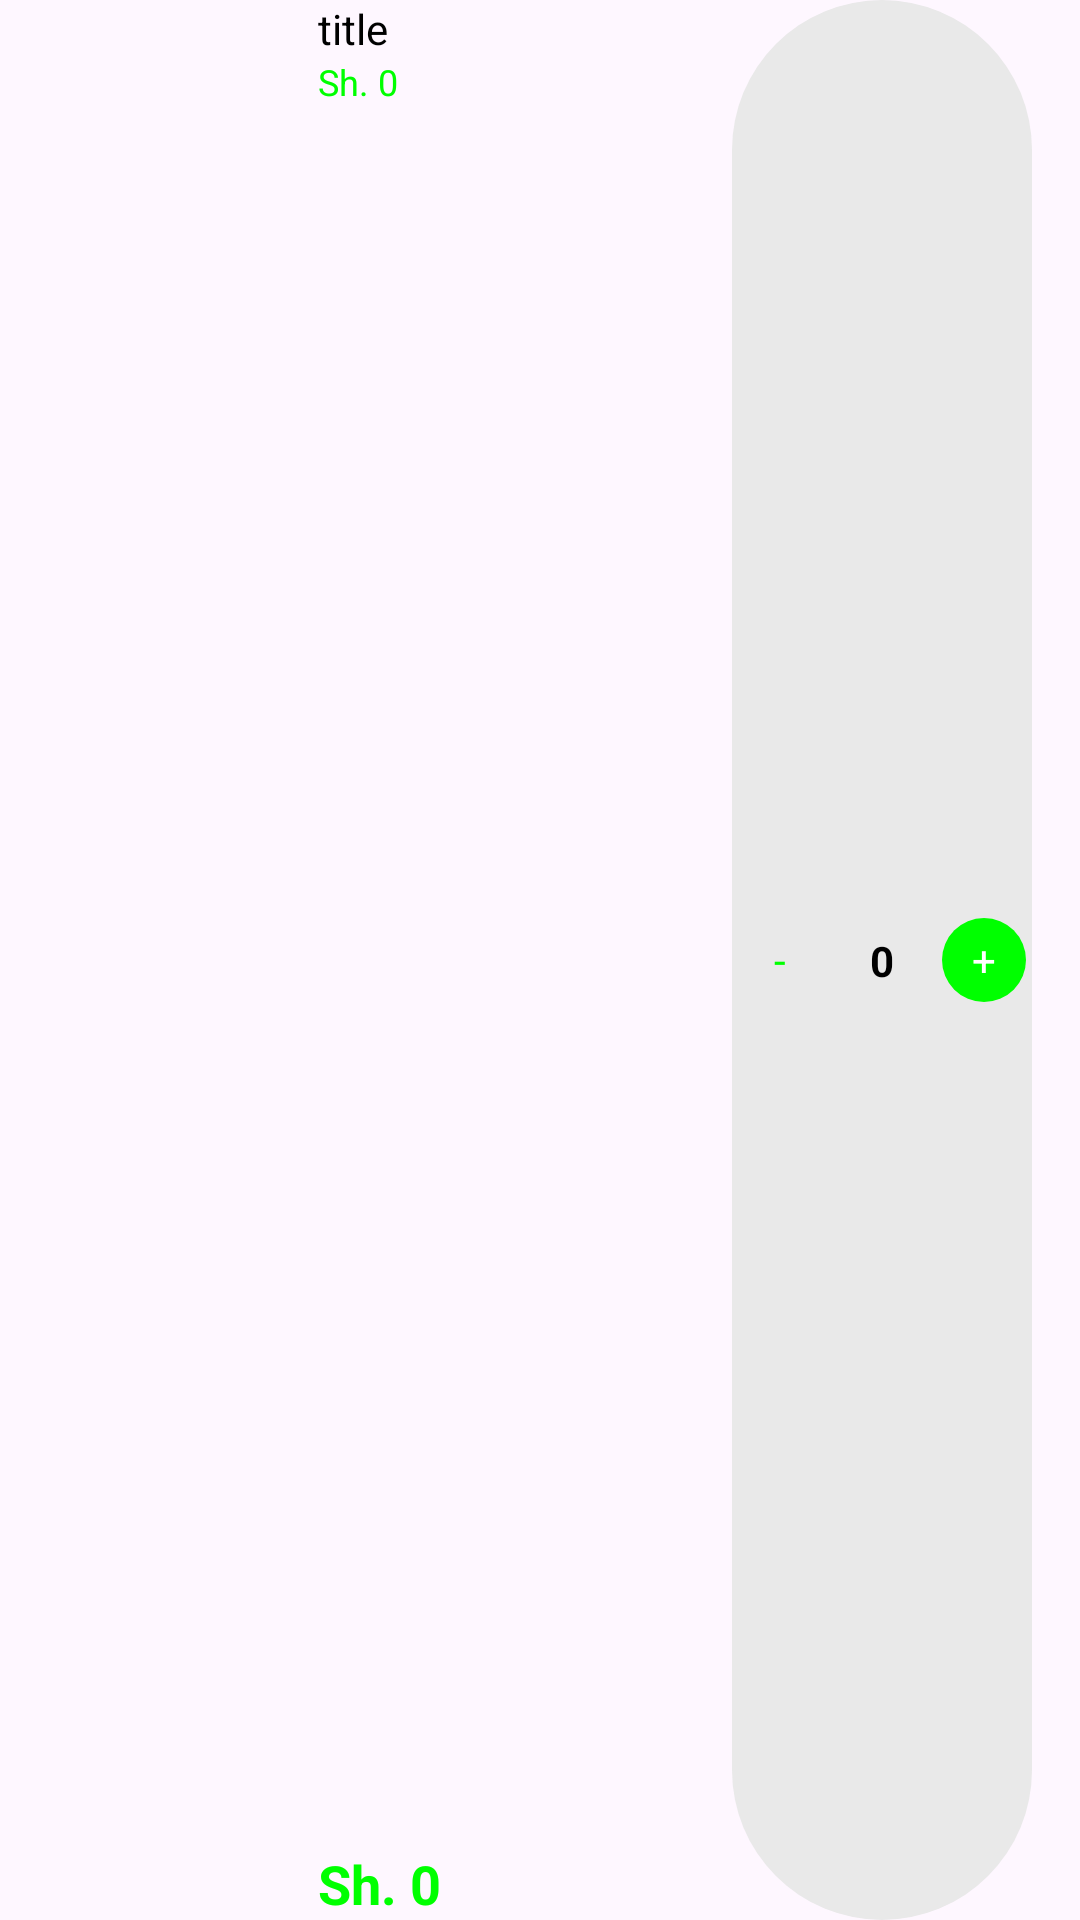

Write the Android layout XML for this screen, with the resource values it uses.
<!-- AndroidManifest.xml: application theme Theme.QuickBuy2 -->
<!-- res/layout/viewholder_cart.xml -->
<?xml version="1.0" encoding="utf-8"?>
<androidx.constraintlayout.widget.ConstraintLayout xmlns:android="http://schemas.android.com/apk/res/android"
    xmlns:app="http://schemas.android.com/apk/res-auto"
    xmlns:tools="http://schemas.android.com/tools"
    android:layout_width="match_parent"
    android:layout_height="wrap_content"
    android:layout_marginTop="0dp">

    <View
        android:id="@+id/view4"
        android:layout_width="90dp"
        android:layout_height="90dp"
        android:background="@drawable/grey_background"
        app:layout_constraintStart_toStartOf="parent"
        app:layout_constraintTop_toTopOf="parent" />

    <ImageView
        android:id="@+id/pic"
        android:layout_width="90dp"
        android:layout_height="90dp"

        app:layout_constraintBottom_toBottomOf="@+id/view4"
        app:layout_constraintEnd_toEndOf="@+id/view4"
        app:layout_constraintStart_toStartOf="parent"
        app:layout_constraintTop_toTopOf="parent" />

    <TextView
        android:id="@+id/titleTxt"
        android:layout_width="wrap_content"
        android:layout_height="wrap_content"
        android:layout_marginStart="16dp"
        android:text="title"
        android:textColor="@color/black"
        app:layout_constraintStart_toEndOf="@+id/view4"
        app:layout_constraintTop_toTopOf="parent" />

    <TextView
        android:id="@+id/feeEachItem"
        android:layout_width="wrap_content"
        android:layout_height="wrap_content"
        android:text="Sh. 0"
        android:textSize="12sp"
        android:textColor="@color/secondary_color"
        app:layout_constraintStart_toStartOf="@+id/titleTxt"
        app:layout_constraintTop_toBottomOf="@+id/titleTxt" />

    <TextView
        android:id="@+id/totalEachItem"
        android:layout_width="wrap_content"
        android:layout_height="wrap_content"
        android:text="Sh. 0"
        android:textSize="18sp"
        android:textColor="@color/secondary_color"
        android:textStyle="bold"
        app:layout_constraintBottom_toBottomOf="parent"
        app:layout_constraintStart_toStartOf="@+id/feeEachItem" />

    <androidx.constraintlayout.widget.ConstraintLayout
        android:layout_width="100dp"
        android:layout_height="match_parent"
        android:layout_marginEnd="16dp"
        android:background="@drawable/grey_background2"
        app:layout_constraintBottom_toBottomOf="parent"
        app:layout_constraintEnd_toEndOf="parent">

        <TextView
            android:id="@+id/plusCart"
            android:layout_width="28dp"
            android:layout_height="28dp"
            android:layout_marginTop="2dp"
            android:layout_marginEnd="2dp"
            android:layout_marginBottom="2dp"
            android:background="@drawable/greenbutton"
            android:gravity="center"
            android:text="+"
            android:textColor="@color/white"
            app:layout_constraintBottom_toBottomOf="parent"
            app:layout_constraintEnd_toEndOf="parent"
            app:layout_constraintTop_toTopOf="parent" />

        <TextView
            android:id="@+id/numberItemTxt"
            android:layout_width="wrap_content"
            android:layout_height="wrap_content"
            android:text="0"
            android:textColor="@color/black"
            android:textStyle="bold"
            app:layout_constraintBottom_toBottomOf="parent"
            app:layout_constraintEnd_toEndOf="parent"
            app:layout_constraintStart_toStartOf="parent"
            app:layout_constraintTop_toTopOf="parent" />

        <TextView
            android:id="@+id/minusCartBtn"
            android:layout_width="28dp"
            android:layout_height="28dp"
            android:gravity="center"
            android:textColor="@color/secondary_color"
            android:layout_marginStart="2dp"
            android:layout_marginTop="2dp"
            android:layout_marginBottom="2dp"
            android:text="-"
            android:background="@drawable/white_oval_btn"
            app:layout_constraintBottom_toBottomOf="parent"
            app:layout_constraintStart_toStartOf="parent"
            app:layout_constraintTop_toTopOf="parent" />
    </androidx.constraintlayout.widget.ConstraintLayout>
</androidx.constraintlayout.widget.ConstraintLayout>
<!-- resources referenced by this layout -->
<resources>
  <color name="black">#FF000000</color>
  <color name="secondary_color">#00FF00</color>
  <color name="white">#FFFFFFFF</color>
  <!-- drawable greenbutton (drawable) -->
  <?xml version="1.0" encoding="utf-8"?>
  <selector xmlns:android="http://schemas.android.com/apk/res/android">
  <item>
      <shape android:shape="rectangle">
          <corners android:radius="50dp"/>
          <solid android:color="@color/secondary_color"/>
  
  
      </shape>
  </item>
  </selector>
  <!-- drawable grey_background2 (drawable) -->
  <?xml version="1.0" encoding="utf-8"?>
  <selector xmlns:android="http://schemas.android.com/apk/res/android">
  <item>
      <shape android:shape="rectangle">
          <corners android:radius="100dp"/>
          <solid android:color="#e9e9e9"/>
      </shape>
  </item>
  </selector>
  <style name="Theme.QuickBuy2" parent="Base.Theme.QuickBuy2">
          <item name="android:windowTranslucentNavigation">true</item>
      </style>
  <style name="Base.Theme.QuickBuy2" parent="Theme.Material3.DayNight.NoActionBar">
          
          
      </style>
</resources>
